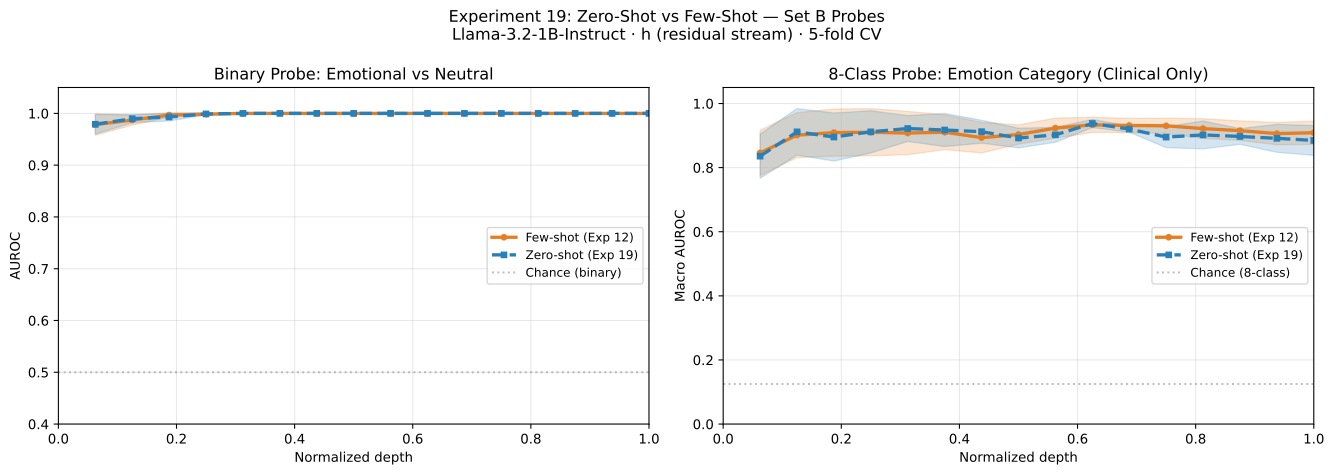

The file beside this chart, header and first rows:
layer, norm_depth, zs_binary_auroc, fs_binary_auroc, delta_binary, zs_8class_auroc, fs_8class_auroc, delta_8class
0, 0.0625, 0.979, 0.9784, 0.000554, 0.8357, 0.846, -0.01029
1, 0.125, 0.9897, 0.9871, 0.002632, 0.9116, 0.9013, 0.01033
2, 0.1875, 0.993, 0.9968, -0.003712, 0.8955, 0.9093, -0.01382
3, 0.25, 0.9989, 0.9984, 0.000554, 0.9117, 0.9104, 0.001266
4, 0.3125, 1.0, 1.0, 0.0, 0.922, 0.9078, 0.01415
5, 0.375, 1.0, 1.0, 0.0, 0.9173, 0.9106, 0.006689
6, 0.4375, 1.0, 1.0, 0.0, 0.9121, 0.8935, 0.0186
7, 0.5, 1.0, 1.0, 0.0, 0.8923, 0.9032, -0.01091
8, 0.5625, 1.0, 1.0, 0.0, 0.9023, 0.9234, -0.02112
9, 0.625, 1.0, 1.0, 0.0, 0.9377, 0.9335, 0.004238
10, 0.6875, 1.0, 1.0, 0.0, 0.9203, 0.9315, -0.01117
11, 0.75, 1.0, 1.0, 0.0, 0.8952, 0.9305, -0.03527
12, 0.8125, 1.0, 1.0, 0.0, 0.902, 0.9217, -0.01974
13, 0.875, 1.0, 1.0, 0.0, 0.8972, 0.9153, -0.01814
14, 0.9375, 1.0, 1.0, 0.0, 0.8913, 0.9061, -0.01481
15, 1.0, 1.0, 1.0, 0.0, 0.8848, 0.9089, -0.02404
